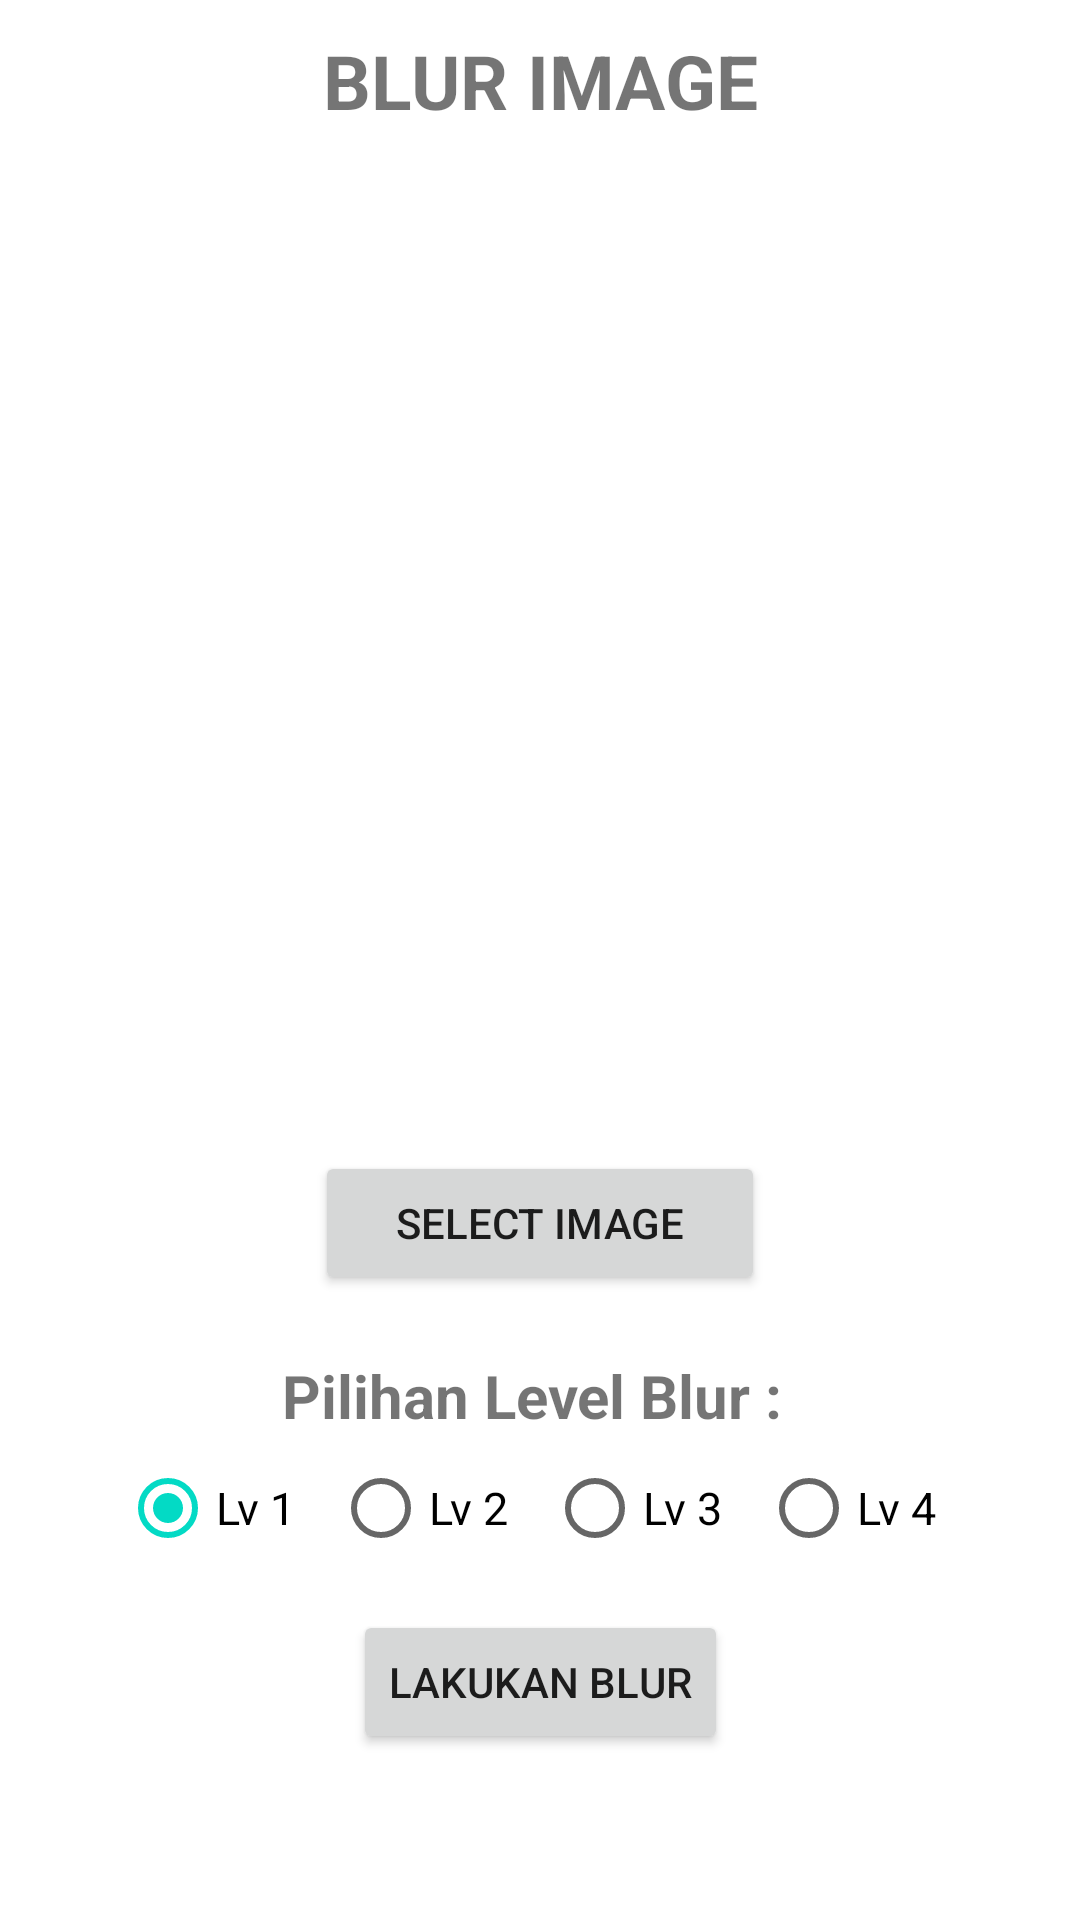

This screen was rendered from an Android layout file. Write that file and the resources it references.
<!-- AndroidManifest.xml: application theme Theme.FauziChalangeChapter4 -->
<!-- res/layout/activity_image_blur.xml -->
<?xml version="1.0" encoding="utf-8"?>
<androidx.constraintlayout.widget.ConstraintLayout xmlns:android="http://schemas.android.com/apk/res/android"
    android:layout_width="match_parent"
    android:layout_height="match_parent"
    xmlns:app="http://schemas.android.com/apk/res-auto">
    
    <TextView
        android:id="@+id/title_image"
        android:layout_width="wrap_content"
        android:layout_height="wrap_content"
        android:layout_marginTop="10dp"
        android:textStyle="bold"
        android:text="BLUR IMAGE"
        android:textSize="25sp"
        android:gravity="center"
        app:layout_constraintStart_toStartOf="parent"
        app:layout_constraintEnd_toEndOf="parent"
        app:layout_constraintTop_toTopOf="parent"/>
    
    <ImageView
        android:id="@+id/image_select"
        android:layout_width="300dp"
        android:layout_height="300dp"
        android:layout_marginTop="20dp"
        android:background="@drawable/bg_photo"
        app:layout_constraintStart_toStartOf="parent"
        app:layout_constraintEnd_toEndOf="parent"
        app:layout_constraintTop_toBottomOf="@id/title_image"/>


    <Button
        android:id="@+id/btn_select_image"
        android:layout_width="150dp"
        android:layout_height="wrap_content"
        android:layout_marginTop="20dp"
        android:text="Select Image"
        app:layout_constraintStart_toStartOf="parent"
        app:layout_constraintEnd_toEndOf="parent"
        app:layout_constraintTop_toBottomOf="@id/image_select"/>

    <Button
        android:id="@+id/btn_cancel"
        android:layout_width="160dp"
        android:layout_height="wrap_content"
        android:layout_marginTop="20dp"
        android:text="Cancel"
        android:visibility="gone"
        app:layout_constraintStart_toStartOf="parent"
        app:layout_constraintEnd_toEndOf="parent"
        app:layout_constraintTop_toBottomOf="@id/image_select"/>

    <TextView
        android:id="@+id/text_blur"
        android:layout_width="wrap_content"
        android:layout_height="wrap_content"
        android:layout_marginTop="20dp"
        android:textSize="20dp"
        android:textStyle="bold"
        android:text="Pilihan Level Blur : "
        app:layout_constraintStart_toStartOf="parent"
        app:layout_constraintEnd_toEndOf="parent"
        app:layout_constraintTop_toBottomOf="@id/btn_select_image"/>

    <RadioGroup
        android:id="@+id/radio_blur_image"
        android:layout_width="match_parent"
        android:layout_height="wrap_content"
        android:orientation="horizontal"
        android:layout_marginEnd="40dp"
        android:layout_marginStart="40dp"
        android:gravity="center"
        android:checkedButton="@+id/blur_lv1"
        app:layout_constraintStart_toStartOf="parent"
        app:layout_constraintEnd_toEndOf="parent"
        app:layout_constraintTop_toBottomOf="@id/text_blur">

        <RadioButton
            android:id="@+id/blur_lv1"
            android:layout_width="wrap_content"
            android:layout_height="wrap_content"
            android:layout_weight="1"
            android:textSize="15dp"
            android:paddingEnd="5dp"
            android:text="Lv 1" />

        <RadioButton
            android:id="@+id/blur_lv2"
            android:layout_width="wrap_content"
            android:layout_height="wrap_content"
            android:layout_weight="1"
            android:textSize="15dp"
            android:paddingEnd="5dp"
            android:text="Lv 2" />

        <RadioButton
            android:id="@+id/blur_lv3"
            android:layout_width="wrap_content"
            android:layout_height="wrap_content"
            android:layout_weight="1"
            android:textSize="15dp"
            android:paddingEnd="5dp"
            android:text="Lv 3" />

        <RadioButton
            android:id="@+id/blur_lv4"
            android:layout_width="wrap_content"
            android:layout_height="wrap_content"
            android:layout_weight="1"
            android:textSize="15dp"
            android:text="Lv 4" />


    </RadioGroup>

    <Button
        android:id="@+id/btn_blur"
        android:layout_width="wrap_content"
        android:layout_height="wrap_content"
        android:layout_marginTop="10dp"
        android:text="Lakukan Blur"
        app:layout_constraintStart_toStartOf="parent"
        app:layout_constraintEnd_toEndOf="parent"
        app:layout_constraintTop_toBottomOf="@id/radio_blur_image"/>





    <ProgressBar
        android:id="@+id/progress_bar"
        android:layout_width="wrap_content"
        android:layout_height="wrap_content"
        android:layout_marginTop="200dp"
        android:indeterminate="true"
        android:visibility="gone"
        app:layout_constraintTop_toTopOf="parent"
        app:layout_constraintStart_toStartOf="parent"
        app:layout_constraintEnd_toEndOf="parent"
        />



        
        

</androidx.constraintlayout.widget.ConstraintLayout>
<!-- resources referenced by this layout -->
<resources>
  <!-- drawable bg_photo (drawable) -->
  <?xml version="1.0" encoding="UTF-8"?>
  <shape xmlns:android="http://schemas.android.com/apk/res/android">
      <solid android:color="#FFFFFF"/>
      <stroke android:width="7dp" android:color="#FFFFFF" />
      <corners android:radius="10dp"/>
      <padding android:left="0dp" android:top="0dp" android:right="0dp" android:bottom="0dp" />
  </shape>
  <style name="Theme.FauziChalangeChapter4" parent="Theme.MaterialComponents.DayNight.DarkActionBar">
          
          <item name="colorPrimary">@color/purple_500</item>
          <item name="colorPrimaryVariant">@color/purple_700</item>
          <item name="colorOnPrimary">@color/white</item>
          
          <item name="colorSecondary">@color/teal_200</item>
          <item name="colorSecondaryVariant">@color/teal_700</item>
          <item name="colorOnSecondary">@color/black</item>
          
          <item name="android:statusBarColor">?attr/colorPrimaryVariant</item>
          
      </style>
  <!-- not gathered from this repository: default colours our renderer supplied (Android Studio template values) -->
  <color name="purple_500">#FF6200EE</color>
  <color name="purple_700">#FF3700B3</color>
  <color name="teal_200">#FF03DAC5</color>
  <color name="teal_700">#FF018786</color>
  <color name="black">#FF000000</color>
  <color name="white">#FFFFFFFF</color>
</resources>
